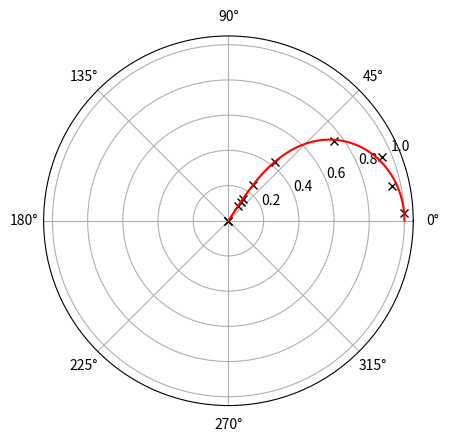

Write the Python code that produced this figure. (Note: this script raises an exception after producing the figure.)
import matplotlib.pyplot as plt
import numpy as np
from scipy.optimize import curve_fit

#x = np.array([0, 0, 0.10, 0.13, 0.15, 0.25, 0.44, 0.85, 1.23, 1.26, 1.64])
#w = np.array([10.00, 15.00, 20.00, 25.00, 30.00, 50.00, 100.0, 250.0, 500.0, 1000.0, 5000.0])
#y = -np.sin(x)/(w*0.004)
#x = x*2*np.pi
#theta = np.linspace(0, 1.7, 50)
nu = np.linspace(0,5000,50000)
w = nu*2*np.pi
ws = w**2
rc = 0.0007474
Awmuster = 1 / (np.sqrt(1+(ws*rc)**2))
sinphi = ws*rc/(np.sqrt(1+(ws*rc)**2))
#theta = 2 * np.pi * r
phi = np.array([0, 0, 0.1, 0.13, 0.15, 0.25, 0.44, 0.85, 1.23, 1.26, 1.64])
AwU0 = np.array([0.998899175, 0.997528242, 0.995618385, 0.993178897, 0.990221511, 0.973523738, 0.905161199, 0.648434404, 0.391833775, 0.208274986, 0.042550388])


plt.polar(AwU0, np.sin(phi), 'kx', label = 'Messwerte')
plt.polar(Awmuster, sinphi, 'r', label = 'Theoriekurve')


#plt.polar(x, y, xunits='radians')
plt.savefig('build/plot4.pdf')
